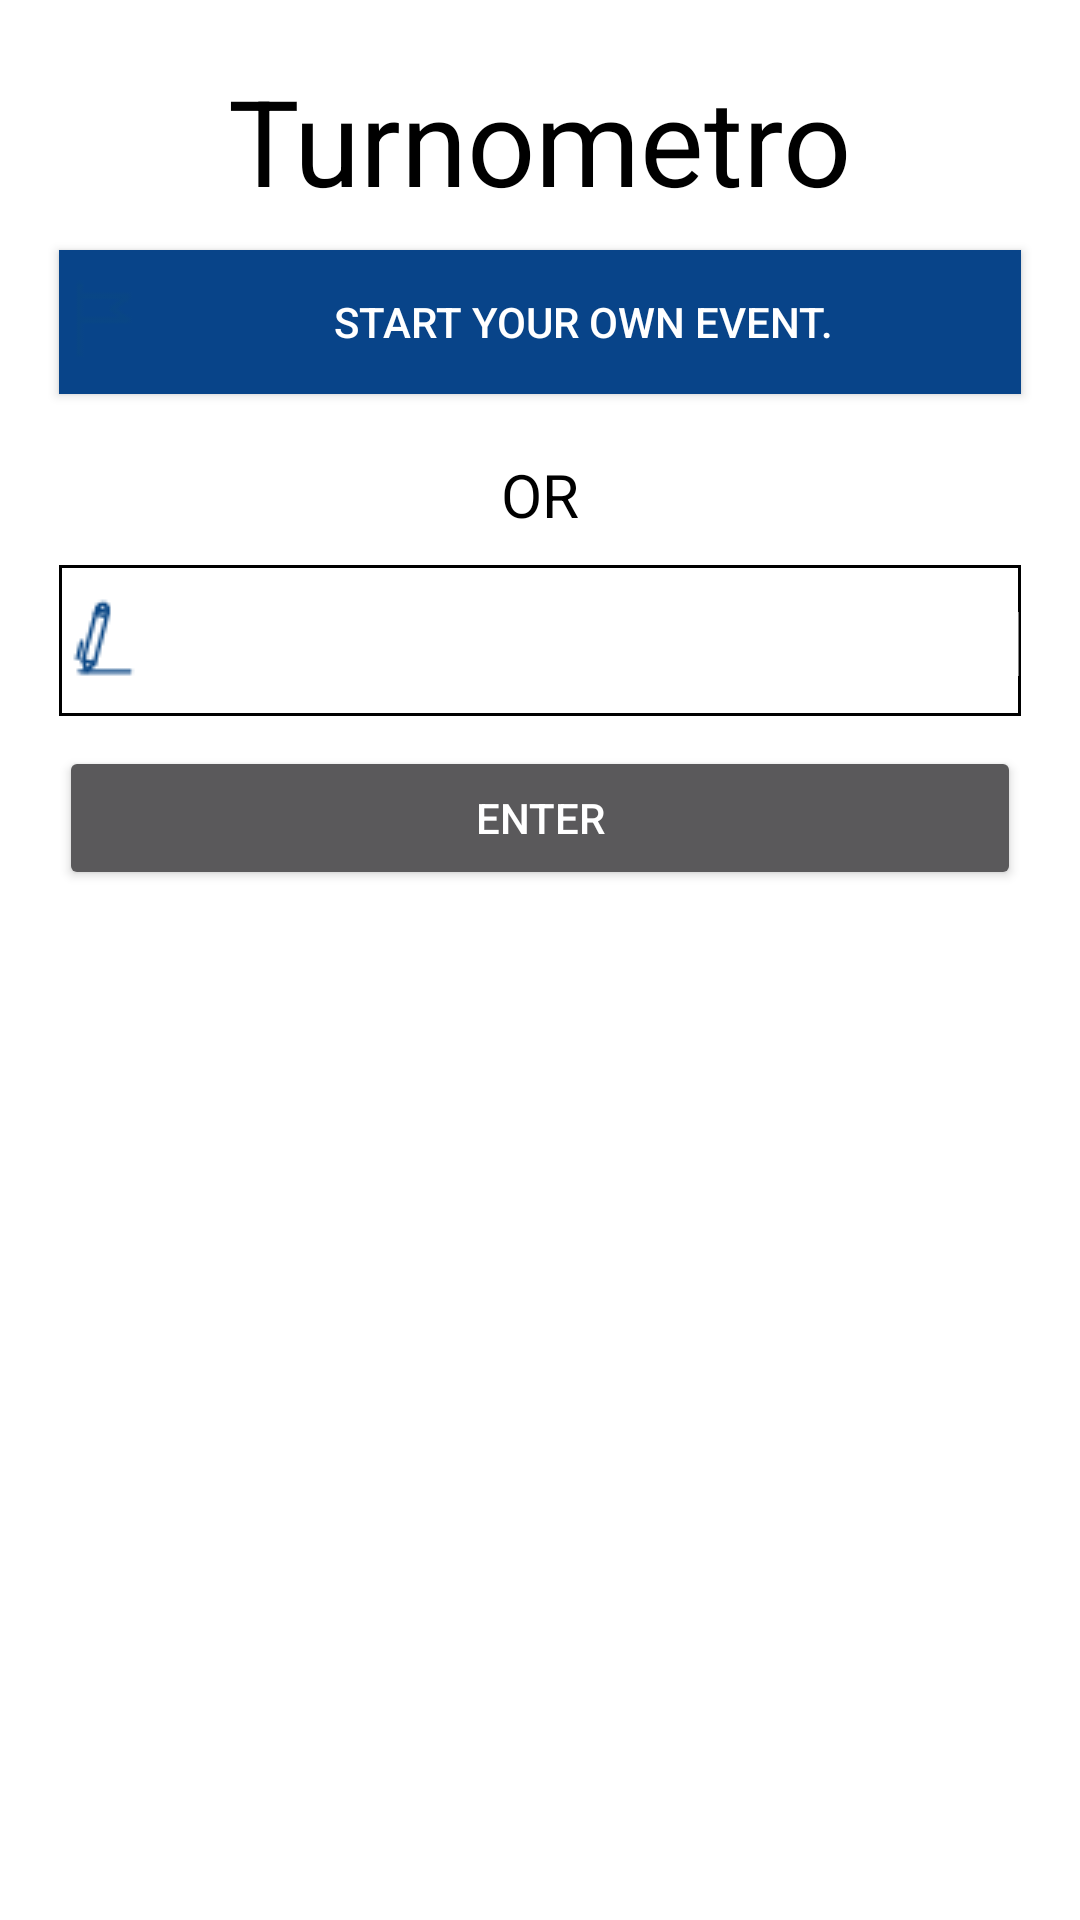

Android layout source for this screen:
<!-- AndroidManifest.xml: application theme AppTheme -->
<!-- res/layout/activity_welcome.xml -->
<?xml version="1.0" encoding="utf-8"?>
<RelativeLayout xmlns:android="http://schemas.android.com/apk/res/android"
    xmlns:tools="http://schemas.android.com/tools"
    android:id="@+id/activity_welcome"
    android:layout_width="match_parent"
    android:layout_height="match_parent"
    android:paddingBottom="@dimen/activity_vertical_margin"
    android:paddingLeft="@dimen/activity_horizontal_margin"
    android:paddingRight="@dimen/activity_horizontal_margin"
    android:paddingTop="@dimen/activity_vertical_margin"
    tools:context="me.example.turnometro.WelcomeActivity"
    android:background="@android:color/white">

    <LinearLayout
        android:orientation="vertical"
        android:layout_width="match_parent"
        android:layout_height="match_parent">

        <TextView
            android:text="Turnometro"
            android:layout_width="wrap_content"
            android:layout_height="wrap_content"
            android:id="@+id/textView"
            android:layout_gravity="center_horizontal"
            android:textSize="40sp"
            android:textColor="@android:color/black"
            android:layout_marginTop="20dp" />

        <Button
            android:text="Start your own event."
            android:layout_width="match_parent"
            android:layout_height="wrap_content"
            android:id="@+id/b_own_event"
            android:layout_marginLeft="20dp"
            android:layout_marginRight="20dp"
            android:layout_marginTop="10dp"
            android:drawableLeft="@drawable/start"
            android:background="#084489" />


        <TextView
            android:text="OR"
            android:layout_width="wrap_content"
            android:layout_height="wrap_content"
            android:id="@+id/or"
            android:layout_gravity="center_horizontal"
            android:textSize="20sp"
            android:textColor="@android:color/black"
            android:layout_marginTop="20dp" />

        <EditText
            android:layout_width="match_parent"
            android:layout_height="wrap_content"
            android:ems="10"
            android:id="@+id/et_pin"
            android:layout_marginLeft="20dp"
            android:layout_marginRight="20dp"
            android:hint="ENTER A EVENT PIN"
            android:textAlignment="center"
            android:background="@drawable/et_pin"
            android:textColor="@color/colorETPin"
            android:textSize="30sp"
            android:paddingTop="5dp"
            android:paddingBottom="5dp"
            android:layout_marginTop="10dp"
            android:inputType="phone"
            android:drawableLeft="@drawable/lapiz"
            android:drawablePadding="20dp" />

        <Button
            android:text="ENTER"
            android:layout_width="match_parent"
            android:layout_height="wrap_content"
            android:id="@+id/b_enter"
            android:layout_marginLeft="20dp"
            android:layout_marginRight="20dp"
            android:layout_marginTop="10dp" />

    </LinearLayout>

</RelativeLayout>
<!-- resources referenced by this layout -->
<resources>
  <color name="colorETPin">#000000</color>
  <!-- drawable et_pin (drawable) -->
  <?xml version="1.0" encoding="utf-8"?>
  <shape xmlns:android="http://schemas.android.com/apk/res/android">
      <solid android:color="#ffffff" />
      <stroke android:width="1dip" android:color="@color/colorETPin" />
  </shape>
  <!-- drawable lapiz: png bitmap (drawable, 509 bytes) -->
  <!-- drawable start: png bitmap (drawable, 344 bytes) -->
  <style name="AppTheme" parent="Theme.AppCompat.NoActionBar">
          
          <item name="colorPrimary">@color/colorPrimary</item>
          <item name="colorPrimaryDark">@color/colorPrimaryDark</item>
          <item name="colorAccent">@color/colorAccent</item>
          <item name="colorControlNormal">#c5c5c5</item>
          <item name="colorControlActivated">#c5c5c5</item>
          <item name="colorControlHighlight">#c5c5c5</item>
      </style>
  <color name="colorPrimary">#3F51B5</color>
  <color name="colorPrimaryDark">#303F9F</color>
  <color name="colorAccent">#FF4081</color>
</resources>
